Run: headless pygame with SDL's dummy video driver; simulated clock (each Clock.tick advances the game by its frame time, no real sleeping); random seed 0; keys injected as events and as key.get_pressed() state; no mouse input.
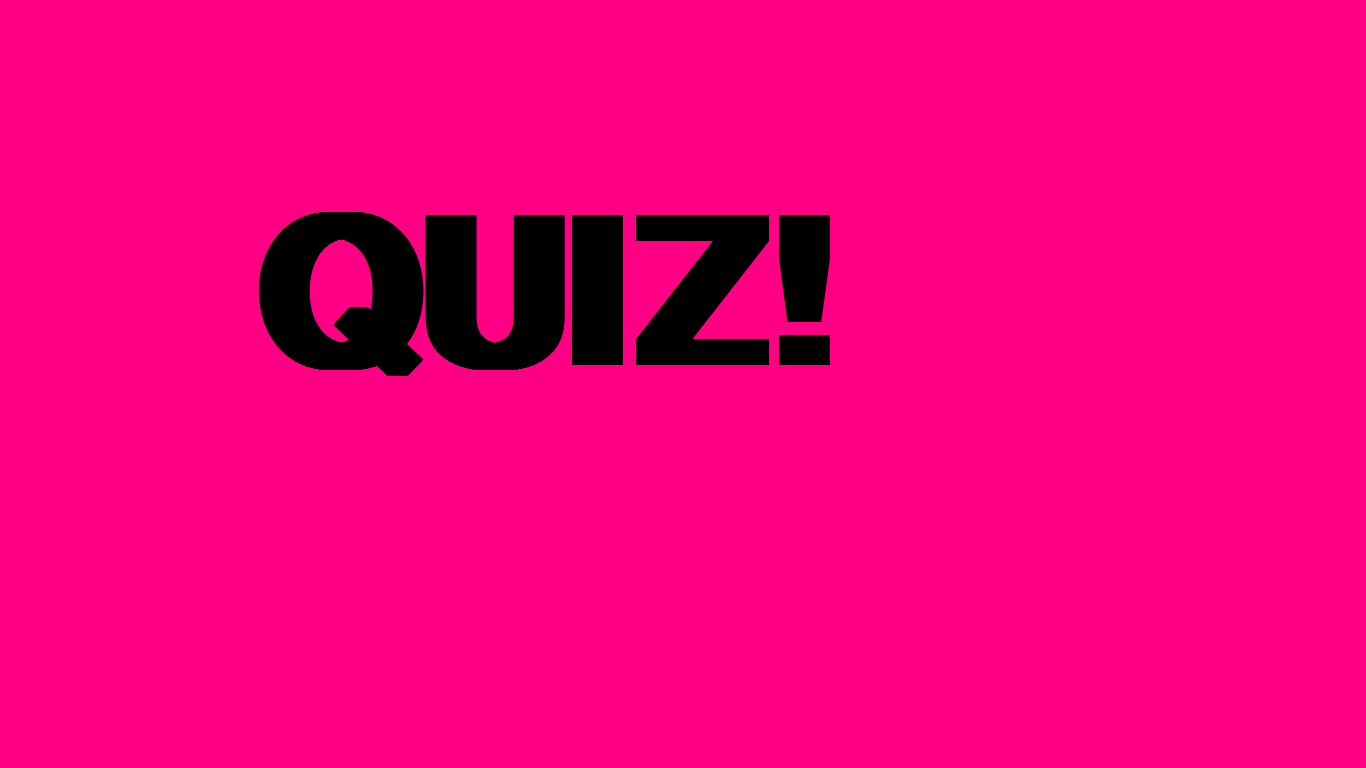
Frame 1 of 2 · flips 1–60 · no input
Frame 2 of 2 · flips 61–180 · tapped SPACE, RETURN · held RIGHT (→), D (game ended) · screen unchanged from frame 1, image omitted

The pygame program that drew these frames:

__author__ = 'ab53995'

# Färger, http://www.colorpicker.com/
BLACK = (0, 0, 0)
ROSA    = ( 255, 0, 132)

import pygame
pygame.init()

size = (700, 500)
screen = pygame.display.set_mode(size)
# För att få fullscreen, siffrorna är skärmens upplösning
pygame.display.set_mode((1366,768),pygame.FULLSCREEN)

done = False
clock = pygame.time.Clock()

while not done:
    for event in pygame.event.get():
        # Gör att programet stängs när man trycker på en knapp
        if event.type == pygame.KEYDOWN:
            done = True
        if event.type == pygame.QUIT:
            print("User has asked to quit.")
            done = True

    # Färgen som fyller hela fönstret
    screen.fill(ROSA)

    # Själva texten, siffran efter typsnittet är storleken.
    font = pygame.font.SysFont('Courier New', 300, True, False)
    text = font.render("QUIZ!", True, BLACK)
    # Var på skärmen texten läggs ut
    screen.blit(text, [250, 200])

    # Printar allting på skärmen
    pygame.display.flip()
    # Hur många gånger per sekund som skärmen uppdateras
    clock.tick(60)

pygame.quit()
